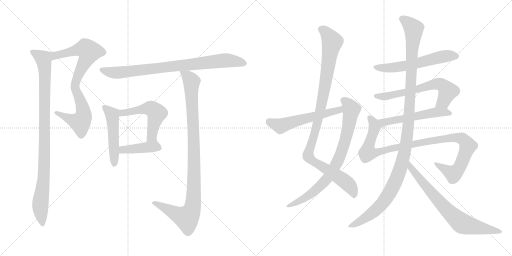
t = 0.00 s
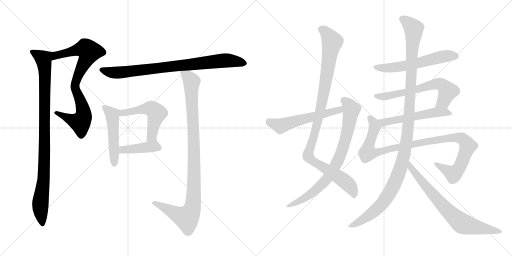
t = 2.78 s
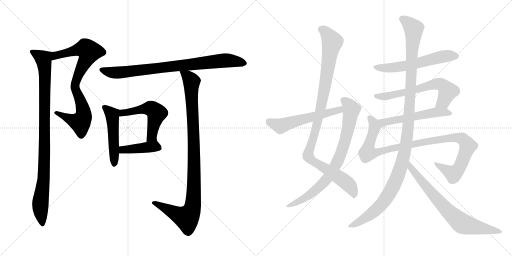
t = 5.56 s
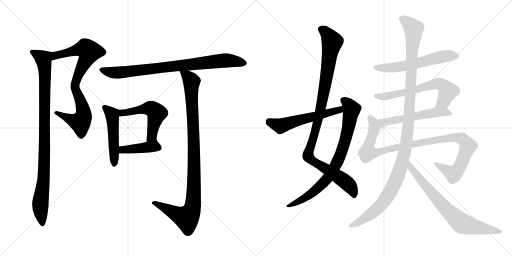
t = 8.34 s
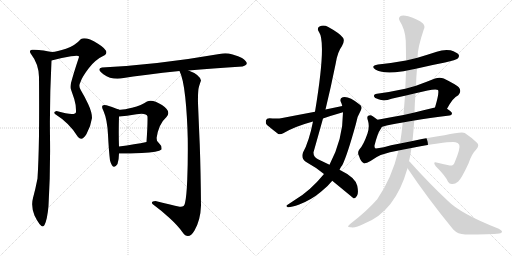
t = 11.12 s
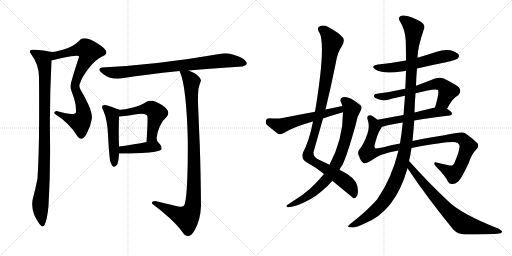
t = 13.91 s

The animated SVG that drew these frames (rendered in a browser with its animation timeline set to each time). Animation: 16 CSS @keyframes rules; one cycle of 13.91 s.

<svg version="1.1" viewBox="0 0 2048 1024" xmlns="http://www.w3.org/2000/svg">
  <g stroke="lightgray" stroke-dasharray="1,1" stroke-width="1" transform="scale(4, 4)">
    <line x1="0" y1="0" x2="256" y2="256"></line>
    <line x1="256" y1="0" x2="0" y2="256"></line>
    <line x1="128" y1="0" x2="128" y2="256"></line>
    <line x1="0" y1="128" x2="256" y2="128"></line>
    <line x1="256" y1="0" x2="512" y2="256"></line>
    <line x1="512" y1="0" x2="256" y2="256"></line>
    <line x1="384" y1="0" x2="384" y2="256"></line>
    <line x1="256" y1="128" x2="512" y2="128"></line>
  </g>
<g transform="scale(1, -1) translate(0, -850)">
   <style type="text/css">
    @keyframes keyframes0 {
      from {
       stroke: black;
       stroke-dashoffset: 819;
       stroke-width: 128;
       }
       73% {
       animation-timing-function: step-end;
       stroke: black;
       stroke-dashoffset: 0;
       stroke-width: 128;
       }
       to {
       stroke: black;
       stroke-width: 1024;
       }
       }
       #make-me-a-hanzi-animation-0 {
         animation: keyframes0 0.916504s both;
         animation-delay: 0.000000s;
         animation-timing-function: linear;
       }
    @keyframes keyframes1 {
      from {
       stroke: black;
       stroke-dashoffset: 972;
       stroke-width: 128;
       }
       76% {
       animation-timing-function: step-end;
       stroke: black;
       stroke-dashoffset: 0;
       stroke-width: 128;
       }
       to {
       stroke: black;
       stroke-width: 1024;
       }
       }
       #make-me-a-hanzi-animation-1 {
         animation: keyframes1 1.041016s both;
         animation-delay: 0.916504s;
         animation-timing-function: linear;
       }
    @keyframes keyframes2 {
      from {
       stroke: black;
       stroke-dashoffset: 823;
       stroke-width: 128;
       }
       73% {
       animation-timing-function: step-end;
       stroke: black;
       stroke-dashoffset: 0;
       stroke-width: 128;
       }
       to {
       stroke: black;
       stroke-width: 1024;
       }
       }
       #make-me-a-hanzi-animation-2 {
         animation: keyframes2 0.919759s both;
         animation-delay: 1.957520s;
         animation-timing-function: linear;
       }
    @keyframes keyframes3 {
      from {
       stroke: black;
       stroke-dashoffset: 492;
       stroke-width: 128;
       }
       62% {
       animation-timing-function: step-end;
       stroke: black;
       stroke-dashoffset: 0;
       stroke-width: 128;
       }
       to {
       stroke: black;
       stroke-width: 1024;
       }
       }
       #make-me-a-hanzi-animation-3 {
         animation: keyframes3 0.650391s both;
         animation-delay: 2.877279s;
         animation-timing-function: linear;
       }
    @keyframes keyframes4 {
      from {
       stroke: black;
       stroke-dashoffset: 529;
       stroke-width: 128;
       }
       63% {
       animation-timing-function: step-end;
       stroke: black;
       stroke-dashoffset: 0;
       stroke-width: 128;
       }
       to {
       stroke: black;
       stroke-width: 1024;
       }
       }
       #make-me-a-hanzi-animation-4 {
         animation: keyframes4 0.680501s both;
         animation-delay: 3.527669s;
         animation-timing-function: linear;
       }
    @keyframes keyframes5 {
      from {
       stroke: black;
       stroke-dashoffset: 417;
       stroke-width: 128;
       }
       58% {
       animation-timing-function: step-end;
       stroke: black;
       stroke-dashoffset: 0;
       stroke-width: 128;
       }
       to {
       stroke: black;
       stroke-width: 1024;
       }
       }
       #make-me-a-hanzi-animation-5 {
         animation: keyframes5 0.589355s both;
         animation-delay: 4.208171s;
         animation-timing-function: linear;
       }
    @keyframes keyframes6 {
      from {
       stroke: black;
       stroke-dashoffset: 1010;
       stroke-width: 128;
       }
       77% {
       animation-timing-function: step-end;
       stroke: black;
       stroke-dashoffset: 0;
       stroke-width: 128;
       }
       to {
       stroke: black;
       stroke-width: 1024;
       }
       }
       #make-me-a-hanzi-animation-6 {
         animation: keyframes6 1.071940s both;
         animation-delay: 4.797526s;
         animation-timing-function: linear;
       }
    @keyframes keyframes7 {
      from {
       stroke: black;
       stroke-dashoffset: 1046;
       stroke-width: 128;
       }
       77% {
       animation-timing-function: step-end;
       stroke: black;
       stroke-dashoffset: 0;
       stroke-width: 128;
       }
       to {
       stroke: black;
       stroke-width: 1024;
       }
       }
       #make-me-a-hanzi-animation-7 {
         animation: keyframes7 1.101237s both;
         animation-delay: 5.869466s;
         animation-timing-function: linear;
       }
    @keyframes keyframes8 {
      from {
       stroke: black;
       stroke-dashoffset: 792;
       stroke-width: 128;
       }
       72% {
       animation-timing-function: step-end;
       stroke: black;
       stroke-dashoffset: 0;
       stroke-width: 128;
       }
       to {
       stroke: black;
       stroke-width: 1024;
       }
       }
       #make-me-a-hanzi-animation-8 {
         animation: keyframes8 0.894531s both;
         animation-delay: 6.970703s;
         animation-timing-function: linear;
       }
    @keyframes keyframes9 {
      from {
       stroke: black;
       stroke-dashoffset: 561;
       stroke-width: 128;
       }
       65% {
       animation-timing-function: step-end;
       stroke: black;
       stroke-dashoffset: 0;
       stroke-width: 128;
       }
       to {
       stroke: black;
       stroke-width: 1024;
       }
       }
       #make-me-a-hanzi-animation-9 {
         animation: keyframes9 0.706543s both;
         animation-delay: 7.865234s;
         animation-timing-function: linear;
       }
    @keyframes keyframes10 {
      from {
       stroke: black;
       stroke-dashoffset: 580;
       stroke-width: 128;
       }
       65% {
       animation-timing-function: step-end;
       stroke: black;
       stroke-dashoffset: 0;
       stroke-width: 128;
       }
       to {
       stroke: black;
       stroke-width: 1024;
       }
       }
       #make-me-a-hanzi-animation-10 {
         animation: keyframes10 0.722005s both;
         animation-delay: 8.571777s;
         animation-timing-function: linear;
       }
    @keyframes keyframes11 {
      from {
       stroke: black;
       stroke-dashoffset: 636;
       stroke-width: 128;
       }
       67% {
       animation-timing-function: step-end;
       stroke: black;
       stroke-dashoffset: 0;
       stroke-width: 128;
       }
       to {
       stroke: black;
       stroke-width: 1024;
       }
       }
       #make-me-a-hanzi-animation-11 {
         animation: keyframes11 0.767578s both;
         animation-delay: 9.293783s;
         animation-timing-function: linear;
       }
    @keyframes keyframes12 {
      from {
       stroke: black;
       stroke-dashoffset: 543;
       stroke-width: 128;
       }
       64% {
       animation-timing-function: step-end;
       stroke: black;
       stroke-dashoffset: 0;
       stroke-width: 128;
       }
       to {
       stroke: black;
       stroke-width: 1024;
       }
       }
       #make-me-a-hanzi-animation-12 {
         animation: keyframes12 0.691895s both;
         animation-delay: 10.061361s;
         animation-timing-function: linear;
       }
    @keyframes keyframes13 {
      from {
       stroke: black;
       stroke-dashoffset: 1020;
       stroke-width: 128;
       }
       77% {
       animation-timing-function: step-end;
       stroke: black;
       stroke-dashoffset: 0;
       stroke-width: 128;
       }
       to {
       stroke: black;
       stroke-width: 1024;
       }
       }
       #make-me-a-hanzi-animation-13 {
         animation: keyframes13 1.080078s both;
         animation-delay: 10.753255s;
         animation-timing-function: linear;
       }
    @keyframes keyframes14 {
      from {
       stroke: black;
       stroke-dashoffset: 1198;
       stroke-width: 128;
       }
       80% {
       animation-timing-function: step-end;
       stroke: black;
       stroke-dashoffset: 0;
       stroke-width: 128;
       }
       to {
       stroke: black;
       stroke-width: 1024;
       }
       }
       #make-me-a-hanzi-animation-14 {
         animation: keyframes14 1.224935s both;
         animation-delay: 11.833333s;
         animation-timing-function: linear;
       }
    @keyframes keyframes15 {
      from {
       stroke: black;
       stroke-dashoffset: 733;
       stroke-width: 128;
       }
       70% {
       animation-timing-function: step-end;
       stroke: black;
       stroke-dashoffset: 0;
       stroke-width: 128;
       }
       to {
       stroke: black;
       stroke-width: 1024;
       }
       }
       #make-me-a-hanzi-animation-15 {
         animation: keyframes15 0.846517s both;
         animation-delay: 13.058268s;
         animation-timing-function: linear;
       }
</style>
<path d="M 324 488 Q 312 505 322 522 Q 328 542 355 577 Q 381 612 420 630 Q 439 646 392 675 Q 345 704 324 694 Q 300 667 264 655 Q 228 643 208 642 C 178 638 177 601 206 608 Q 249 619 284 625 Q 319 631 316 622 Q 294 556 284 518 Q 281 500 284 492 Q 288 480 297 454 Q 305 428 304 402 Q 302 384 226 406 Q 212 403 220 394 Q 279 357 312 302 Q 328 283 346 314 Q 363 344 368 378 Q 368 401 353 433 Q 338 465 324 488 Z" fill="lightgray"></path> 
<path d="M 208 642 Q 167 650 156 650 Q 142 652 128 651 Q 114 649 124 634 Q 155 594 156 542 Q 157 421 156 308 Q 154 195 150 136 Q 141 90 132 58 Q 123 25 138 -12 Q 167 -71 178 -50 Q 189 -29 194 26 Q 202 157 200 304 Q 198 451 206 608 C 207 638 208 642 208 642 Z" fill="lightgray"></path> 
<path d="M 754 568 Q 845 577 970 584 Q 1005 593 968 618 Q 955 626 930.5 632.5 Q 906 639 890 636 Q 631 591 408 580 Q 384 575 413.5 553.5 Q 443 532 482 536 Q 579 552 718 566 L 754 568 Z" fill="lightgray"></path> 
<path d="M 470 194 Q 476 215 476 236 L 476 264 Q 474 319 476 384 C 477 411 477 411 474 412 Q 454 421 426 429 Q 398 436 414 406 Q 429 372 432 311 Q 435 250 440 208 Q 452 166 470 194 Z" fill="lightgray"></path> 
<path d="M 626 296 Q 634 354 666 382 Q 687 404 648 430 Q 609 455 588 444 Q 567 429 528 419 Q 489 409 474 412 C 444 414 446 382 476 384 Q 505 386 546 393 Q 586 399 590 384 Q 591 355 586 282 C 584 252 621 266 626 296 Z" fill="lightgray"></path> 
<path d="M 476 236 Q 499 235 567 238 Q 634 241 646 252 Q 648 267 637 276 Q 626 284 626 296 C 625 302 615 288 586 282 Q 541 273 476 264 C 446 260 446 237 476 236 Z" fill="lightgray"></path> 
<path d="M 792 438 Q 791 487 796 504 Q 801 520 804 528 Q 798 552 754 568 C 727 580 710 588 718 566 Q 733 537 741 461 Q 749 385 751 295 Q 752 204 749 132 Q 746 60 740 38 Q 736 18 714 24 Q 692 29 622 46 Q 602 44 610 34 Q 644 9 678 -22 Q 712 -53 730 -79 Q 754 -113 778 -72 Q 802 -31 804 28 Q 803 157 799 272 Q 794 386 792 438 Z" fill="lightgray"></path> 
<path d="M 1302 412 Q 1324 503 1343 597 Q 1350 642 1368 666 Q 1380 688 1372 699 Q 1359 717 1313 742 Q 1294 752 1278 744 Q 1266 737 1276 722 Q 1306 680 1260 403 L 1252 364 Q 1236 283 1212 240 Q 1203 218 1223 203 Q 1263 181 1296 154 L 1329 127 Q 1413 58 1415 56 Q 1422 57 1428 67 Q 1435 77 1429 107 Q 1422 140 1358 171 L 1318 191 Q 1297 201 1272 213 Q 1253 222 1254 241 Q 1273 308 1292 376 L 1302 412 Z" fill="lightgray"></path> 
<path d="M 1296 154 Q 1242 88 1182 52 Q 1167 42 1152 32 Q 1140 25 1151 21 Q 1164 20 1197 32 Q 1246 51 1284 83 Q 1311 104 1329 127 L 1358 171 Q 1362 181 1369 189 Q 1388 226 1423 352 Q 1427 382 1443 408 Q 1452 424 1437 433 Q 1395 467 1371 461 Q 1358 457 1363 443 Q 1367 436 1369 426 L 1372 401 Q 1372 293 1318 191 L 1296 154 Z" fill="lightgray"></path> 
<path d="M 1369 426 Q 1336 419 1302 412 L 1260 403 Q 1196 391 1129 378 Q 1110 374 1078 377 Q 1066 377 1064 369 Q 1061 357 1068 350 Q 1087 334 1113 314 Q 1122 311 1133 317 Q 1178 344 1252 364 L 1292 376 Q 1326 388 1365 399 Q 1368 400 1372 401 C 1401 409 1398 432 1369 426 Z" fill="lightgray"></path> 
<path d="M 1668 576 Q 1722 589 1780 600 Q 1825 610 1831 616 Q 1838 623 1835 631 Q 1828 641 1802 649 Q 1774 653 1747 643 Q 1710 631 1670 619 L 1624 608 Q 1570 598 1512 592 Q 1479 586 1503 571 Q 1536 553 1606 564 Q 1613 565 1624 567 L 1668 576 Z" fill="lightgray"></path> 
<path d="M 1788 415 Q 1812 460 1833 469 Q 1848 485 1835 501 Q 1822 513 1775 536 Q 1759 543 1740 536 Q 1700 520 1664 507 L 1621 495 Q 1566 483 1508 475 Q 1495 474 1496 465 Q 1497 458 1514 453 Q 1536 444 1566 455 Q 1591 462 1620 467 L 1662 477 Q 1741 498 1752 490 Q 1758 481 1740 420 C 1732 391 1773 389 1788 415 Z" fill="lightgray"></path> 
<path d="M 1657 368 Q 1715 378 1798 388 Q 1807 389 1808 396 Q 1808 403 1788 415 C 1770 427 1769 427 1740 420 Q 1697 410 1658 400 L 1614 390 Q 1557 380 1510 371 C 1481 365 1499 332 1527 342 Q 1527 343 1529 343 Q 1562 353 1611 360 L 1657 368 Z" fill="lightgray"></path> 
<path d="M 1646 258 Q 1793 285 1822 281 Q 1832 280 1837 271 Q 1843 258 1818 199 Q 1814 186 1799 188 Q 1777 192 1750 199 Q 1728 206 1743 185 Q 1785 143 1792 123 Q 1798 113 1809 114 Q 1819 113 1833 124 Q 1845 134 1874 196 Q 1887 235 1904 251 Q 1919 267 1909 278 Q 1888 299 1859 318 Q 1849 325 1778 309 Q 1730 303 1650 286 L 1600 276 Q 1561 269 1535 261 Q 1514 257 1503 256 Q 1497 257 1498 268 Q 1511 319 1522 333 Q 1525 337 1527 342 C 1534 354 1534 354 1510 371 Q 1501 378 1491 385 Q 1482 392 1473 387 Q 1466 383 1472 367 Q 1479 345 1470 316 Q 1454 270 1438 253 Q 1428 240 1436 226 Q 1443 204 1454 198 Q 1461 194 1482 206 Q 1521 237 1594 248 L 1646 258 Z" fill="lightgray"></path> 
<path d="M 1636 205 Q 1642 230 1646 258 L 1650 286 Q 1654 326 1657 368 L 1658 400 Q 1659 440 1662 477 L 1664 507 Q 1665 543 1668 576 L 1670 619 Q 1670 658 1695 732 Q 1702 745 1692 756 Q 1670 774 1633 785 Q 1609 792 1601 785 Q 1592 778 1599 766 Q 1621 732 1623 687 Q 1624 648 1624 608 L 1624 567 Q 1623 531 1621 495 L 1620 467 Q 1617 430 1614 390 L 1611 360 Q 1607 320 1600 276 L 1594 248 Q 1567 137 1509 53 Q 1467 5 1403 -44 Q 1393 -51 1392 -56 Q 1393 -60 1405 -59 Q 1420 -63 1458 -44 Q 1581 4 1630 177 L 1636 205 Z" fill="lightgray"></path> 
<path d="M 1630 177 Q 1709 59 1813 -68 Q 1831 -87 1861 -88 Q 1964 -88 1997 -84 Q 2007 -83 2008 -77 Q 2009 -73 1995 -65 Q 1842 -5 1791 47 Q 1719 114 1638 204 Q 1637 205 1636 205 C 1615 226 1613 202 1630 177 Z" fill="lightgray"></path> 
      <clipPath id="make-me-a-hanzi-clip-0">
      <path d="M 324 488 Q 312 505 322 522 Q 328 542 355 577 Q 381 612 420 630 Q 439 646 392 675 Q 345 704 324 694 Q 300 667 264 655 Q 228 643 208 642 C 178 638 177 601 206 608 Q 249 619 284 625 Q 319 631 316 622 Q 294 556 284 518 Q 281 500 284 492 Q 288 480 297 454 Q 305 428 304 402 Q 302 384 226 406 Q 212 403 220 394 Q 279 357 312 302 Q 328 283 346 314 Q 363 344 368 378 Q 368 401 353 433 Q 338 465 324 488 Z" fill="lightgray"></path>
      </clipPath>
      <path clip-path="url(#make-me-a-hanzi-clip-0)" d="M 214 613 L 223 628 L 328 655 L 342 655 L 356 643 L 310 544 L 300 509 L 332 415 L 334 390 L 327 368 L 321 360 L 289 369 L 245 389 L 239 399 L 231 396 " fill="none" id="make-me-a-hanzi-animation-0" stroke-dasharray="691 1382" stroke-linecap="round"></path>

      <clipPath id="make-me-a-hanzi-clip-1">
      <path d="M 208 642 Q 167 650 156 650 Q 142 652 128 651 Q 114 649 124 634 Q 155 594 156 542 Q 157 421 156 308 Q 154 195 150 136 Q 141 90 132 58 Q 123 25 138 -12 Q 167 -71 178 -50 Q 189 -29 194 26 Q 202 157 200 304 Q 198 451 206 608 C 207 638 208 642 208 642 Z" fill="lightgray"></path>
      </clipPath>
      <path clip-path="url(#make-me-a-hanzi-clip-1)" d="M 128 642 L 173 615 L 178 584 L 178 216 L 161 27 L 170 -47 " fill="none" id="make-me-a-hanzi-animation-1" stroke-dasharray="844 1688" stroke-linecap="round"></path>

      <clipPath id="make-me-a-hanzi-clip-2">
      <path d="M 754 568 Q 845 577 970 584 Q 1005 593 968 618 Q 955 626 930.5 632.5 Q 906 639 890 636 Q 631 591 408 580 Q 384 575 413.5 553.5 Q 443 532 482 536 Q 579 552 718 566 L 754 568 Z" fill="lightgray"></path>
      </clipPath>
      <path clip-path="url(#make-me-a-hanzi-clip-2)" d="M 410 567 L 485 560 L 898 608 L 973 597 " fill="none" id="make-me-a-hanzi-animation-2" stroke-dasharray="695 1390" stroke-linecap="round"></path>

      <clipPath id="make-me-a-hanzi-clip-3">
      <path d="M 470 194 Q 476 215 476 236 L 476 264 Q 474 319 476 384 C 477 411 477 411 474 412 Q 454 421 426 429 Q 398 436 414 406 Q 429 372 432 311 Q 435 250 440 208 Q 452 166 470 194 Z" fill="lightgray"></path>
      </clipPath>
      <path clip-path="url(#make-me-a-hanzi-clip-3)" d="M 419 418 L 449 389 L 458 195 " fill="none" id="make-me-a-hanzi-animation-3" stroke-dasharray="364 728" stroke-linecap="round"></path>

      <clipPath id="make-me-a-hanzi-clip-4">
      <path d="M 626 296 Q 634 354 666 382 Q 687 404 648 430 Q 609 455 588 444 Q 567 429 528 419 Q 489 409 474 412 C 444 414 446 382 476 384 Q 505 386 546 393 Q 586 399 590 384 Q 591 355 586 282 C 584 252 621 266 626 296 Z" fill="lightgray"></path>
      </clipPath>
      <path clip-path="url(#make-me-a-hanzi-clip-4)" d="M 478 405 L 493 398 L 599 417 L 621 404 L 627 397 L 606 310 L 590 292 " fill="none" id="make-me-a-hanzi-animation-4" stroke-dasharray="401 802" stroke-linecap="round"></path>

      <clipPath id="make-me-a-hanzi-clip-5">
      <path d="M 476 236 Q 499 235 567 238 Q 634 241 646 252 Q 648 267 637 276 Q 626 284 626 296 C 625 302 615 288 586 282 Q 541 273 476 264 C 446 260 446 237 476 236 Z" fill="lightgray"></path>
      </clipPath>
      <path clip-path="url(#make-me-a-hanzi-clip-5)" d="M 481 243 L 503 252 L 613 266 L 638 258 " fill="none" id="make-me-a-hanzi-animation-5" stroke-dasharray="289 578" stroke-linecap="round"></path>

      <clipPath id="make-me-a-hanzi-clip-6">
      <path d="M 792 438 Q 791 487 796 504 Q 801 520 804 528 Q 798 552 754 568 C 727 580 710 588 718 566 Q 733 537 741 461 Q 749 385 751 295 Q 752 204 749 132 Q 746 60 740 38 Q 736 18 714 24 Q 692 29 622 46 Q 602 44 610 34 Q 644 9 678 -22 Q 712 -53 730 -79 Q 754 -113 778 -72 Q 802 -31 804 28 Q 803 157 799 272 Q 794 386 792 438 Z" fill="lightgray"></path>
      </clipPath>
      <path clip-path="url(#make-me-a-hanzi-clip-6)" d="M 724 563 L 753 543 L 767 521 L 776 249 L 770 22 L 747 -22 L 617 39 " fill="none" id="make-me-a-hanzi-animation-6" stroke-dasharray="882 1764" stroke-linecap="round"></path>

      <clipPath id="make-me-a-hanzi-clip-7">
      <path d="M 1302 412 Q 1324 503 1343 597 Q 1350 642 1368 666 Q 1380 688 1372 699 Q 1359 717 1313 742 Q 1294 752 1278 744 Q 1266 737 1276 722 Q 1306 680 1260 403 L 1252 364 Q 1236 283 1212 240 Q 1203 218 1223 203 Q 1263 181 1296 154 L 1329 127 Q 1413 58 1415 56 Q 1422 57 1428 67 Q 1435 77 1429 107 Q 1422 140 1358 171 L 1318 191 Q 1297 201 1272 213 Q 1253 222 1254 241 Q 1273 308 1292 376 L 1302 412 Z" fill="lightgray"></path>
      </clipPath>
      <path clip-path="url(#make-me-a-hanzi-clip-7)" d="M 1285 732 L 1309 715 L 1329 683 L 1285 424 L 1232 229 L 1251 206 L 1392 114 L 1413 83 L 1417 61 " fill="none" id="make-me-a-hanzi-animation-7" stroke-dasharray="918 1836" stroke-linecap="round"></path>

      <clipPath id="make-me-a-hanzi-clip-8">
      <path d="M 1296 154 Q 1242 88 1182 52 Q 1167 42 1152 32 Q 1140 25 1151 21 Q 1164 20 1197 32 Q 1246 51 1284 83 Q 1311 104 1329 127 L 1358 171 Q 1362 181 1369 189 Q 1388 226 1423 352 Q 1427 382 1443 408 Q 1452 424 1437 433 Q 1395 467 1371 461 Q 1358 457 1363 443 Q 1367 436 1369 426 L 1372 401 Q 1372 293 1318 191 L 1296 154 Z" fill="lightgray"></path>
      </clipPath>
      <path clip-path="url(#make-me-a-hanzi-clip-8)" d="M 1373 449 L 1391 436 L 1405 411 L 1404 400 L 1381 287 L 1348 198 L 1315 144 L 1267 93 L 1212 53 L 1156 26 " fill="none" id="make-me-a-hanzi-animation-8" stroke-dasharray="664 1328" stroke-linecap="round"></path>

      <clipPath id="make-me-a-hanzi-clip-9">
      <path d="M 1369 426 Q 1336 419 1302 412 L 1260 403 Q 1196 391 1129 378 Q 1110 374 1078 377 Q 1066 377 1064 369 Q 1061 357 1068 350 Q 1087 334 1113 314 Q 1122 311 1133 317 Q 1178 344 1252 364 L 1292 376 Q 1326 388 1365 399 Q 1368 400 1372 401 C 1401 409 1398 432 1369 426 Z" fill="lightgray"></path>
      </clipPath>
      <path clip-path="url(#make-me-a-hanzi-clip-9)" d="M 1076 365 L 1122 346 L 1358 410 L 1364 419 " fill="none" id="make-me-a-hanzi-animation-9" stroke-dasharray="433 866" stroke-linecap="round"></path>

      <clipPath id="make-me-a-hanzi-clip-10">
      <path d="M 1668 576 Q 1722 589 1780 600 Q 1825 610 1831 616 Q 1838 623 1835 631 Q 1828 641 1802 649 Q 1774 653 1747 643 Q 1710 631 1670 619 L 1624 608 Q 1570 598 1512 592 Q 1479 586 1503 571 Q 1536 553 1606 564 Q 1613 565 1624 567 L 1668 576 Z" fill="lightgray"></path>
      </clipPath>
      <path clip-path="url(#make-me-a-hanzi-clip-10)" d="M 1505 583 L 1534 578 L 1593 582 L 1761 622 L 1824 626 " fill="none" id="make-me-a-hanzi-animation-10" stroke-dasharray="452 904" stroke-linecap="round"></path>

      <clipPath id="make-me-a-hanzi-clip-11">
      <path d="M 1788 415 Q 1812 460 1833 469 Q 1848 485 1835 501 Q 1822 513 1775 536 Q 1759 543 1740 536 Q 1700 520 1664 507 L 1621 495 Q 1566 483 1508 475 Q 1495 474 1496 465 Q 1497 458 1514 453 Q 1536 444 1566 455 Q 1591 462 1620 467 L 1662 477 Q 1741 498 1752 490 Q 1758 481 1740 420 C 1732 391 1773 389 1788 415 Z" fill="lightgray"></path>
      </clipPath>
      <path clip-path="url(#make-me-a-hanzi-clip-11)" d="M 1505 467 L 1555 466 L 1758 515 L 1772 509 L 1791 485 L 1773 442 L 1747 430 " fill="none" id="make-me-a-hanzi-animation-11" stroke-dasharray="508 1016" stroke-linecap="round"></path>

      <clipPath id="make-me-a-hanzi-clip-12">
      <path d="M 1657 368 Q 1715 378 1798 388 Q 1807 389 1808 396 Q 1808 403 1788 415 C 1770 427 1769 427 1740 420 Q 1697 410 1658 400 L 1614 390 Q 1557 380 1510 371 C 1481 365 1499 332 1527 342 Q 1527 343 1529 343 Q 1562 353 1611 360 L 1657 368 Z" fill="lightgray"></path>
      </clipPath>
      <path clip-path="url(#make-me-a-hanzi-clip-12)" d="M 1517 369 L 1543 362 L 1744 401 L 1799 396 " fill="none" id="make-me-a-hanzi-animation-12" stroke-dasharray="415 830" stroke-linecap="round"></path>

      <clipPath id="make-me-a-hanzi-clip-13">
      <path d="M 1646 258 Q 1793 285 1822 281 Q 1832 280 1837 271 Q 1843 258 1818 199 Q 1814 186 1799 188 Q 1777 192 1750 199 Q 1728 206 1743 185 Q 1785 143 1792 123 Q 1798 113 1809 114 Q 1819 113 1833 124 Q 1845 134 1874 196 Q 1887 235 1904 251 Q 1919 267 1909 278 Q 1888 299 1859 318 Q 1849 325 1778 309 Q 1730 303 1650 286 L 1600 276 Q 1561 269 1535 261 Q 1514 257 1503 256 Q 1497 257 1498 268 Q 1511 319 1522 333 Q 1525 337 1527 342 C 1534 354 1534 354 1510 371 Q 1501 378 1491 385 Q 1482 392 1473 387 Q 1466 383 1472 367 Q 1479 345 1470 316 Q 1454 270 1438 253 Q 1428 240 1436 226 Q 1443 204 1454 198 Q 1461 194 1482 206 Q 1521 237 1594 248 L 1646 258 Z" fill="lightgray"></path>
      </clipPath>
      <path clip-path="url(#make-me-a-hanzi-clip-13)" d="M 1479 379 L 1499 342 L 1474 267 L 1472 241 L 1502 238 L 1710 285 L 1813 300 L 1841 298 L 1860 285 L 1872 266 L 1829 167 L 1814 155 L 1754 188 " fill="none" id="make-me-a-hanzi-animation-13" stroke-dasharray="892 1784" stroke-linecap="round"></path>

      <clipPath id="make-me-a-hanzi-clip-14">
      <path d="M 1636 205 Q 1642 230 1646 258 L 1650 286 Q 1654 326 1657 368 L 1658 400 Q 1659 440 1662 477 L 1664 507 Q 1665 543 1668 576 L 1670 619 Q 1670 658 1695 732 Q 1702 745 1692 756 Q 1670 774 1633 785 Q 1609 792 1601 785 Q 1592 778 1599 766 Q 1621 732 1623 687 Q 1624 648 1624 608 L 1624 567 Q 1623 531 1621 495 L 1620 467 Q 1617 430 1614 390 L 1611 360 Q 1607 320 1600 276 L 1594 248 Q 1567 137 1509 53 Q 1467 5 1403 -44 Q 1393 -51 1392 -56 Q 1393 -60 1405 -59 Q 1420 -63 1458 -44 Q 1581 4 1630 177 L 1636 205 Z" fill="lightgray"></path>
      </clipPath>
      <path clip-path="url(#make-me-a-hanzi-clip-14)" d="M 1609 775 L 1632 759 L 1655 732 L 1636 385 L 1616 229 L 1582 125 L 1529 35 L 1458 -25 L 1399 -56 " fill="none" id="make-me-a-hanzi-animation-14" stroke-dasharray="1070 2140" stroke-linecap="round"></path>

      <clipPath id="make-me-a-hanzi-clip-15">
      <path d="M 1630 177 Q 1709 59 1813 -68 Q 1831 -87 1861 -88 Q 1964 -88 1997 -84 Q 2007 -83 2008 -77 Q 2009 -73 1995 -65 Q 1842 -5 1791 47 Q 1719 114 1638 204 Q 1637 205 1636 205 C 1615 226 1613 202 1630 177 Z" fill="lightgray"></path>
      </clipPath>
      <path clip-path="url(#make-me-a-hanzi-clip-15)" d="M 1641 195 L 1641 182 L 1699 110 L 1780 18 L 1838 -37 L 1872 -52 L 2001 -78 " fill="none" id="make-me-a-hanzi-animation-15" stroke-dasharray="605 1210" stroke-linecap="round"></path>

</g>
</svg>
